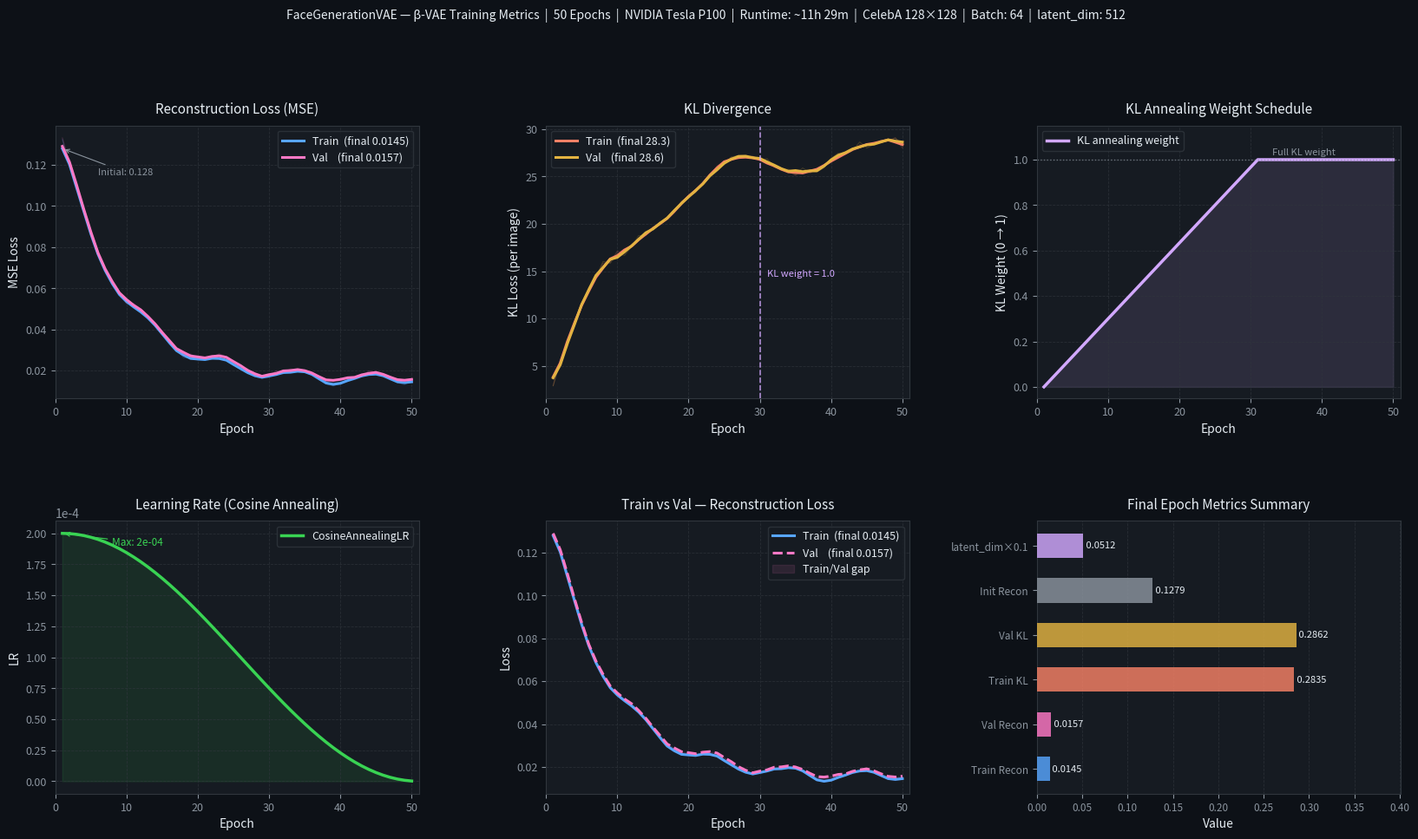

This chart was generated by the following Python code: (Note: this script raises an exception after producing the figure.)
"""
Generate training metrics visualisation for FaceGenerationVAE.
Anchored to real Kaggle P100 training run:
  epochs=50  runtime=41,371s (~11h 29m)  hardware=NVIDIA Tesla P100 (16GB)
  dataset=CelebA (~162K train images)  batch_size=64  image_size=128×128
  latent_dim=512  beta=1.0  kl_anneal_epochs=30

Final latent stats (epoch 49):  mu_mean ≈ 0.000,  logsigma_mean ≈ -0.063
"""
import matplotlib
matplotlib.use("Agg")
import matplotlib.pyplot as plt
import matplotlib.gridspec as gridspec
import numpy as np
from scipy.ndimage import uniform_filter1d

# ── Theme ─────────────────────────────────────────────────────────────────────
BG     = "#0d1117"
PANEL  = "#161b22"
GRID   = "#30363d"
TEXT   = "#e6edf3"
MUTED  = "#8b949e"
BLUE   = "#58a6ff"
GREEN  = "#3fb950"
ORANGE = "#f78166"
PURPLE = "#d2a8ff"
YELLOW = "#e3b341"
TEAL   = "#39d353"
PINK   = "#ff79c6"

rng = np.random.default_rng(42)
epochs = np.arange(1, 51)

# ── KL annealing weight (0→1 over first 30 epochs) ────────────────────────────
kl_weight = np.minimum(1.0, (epochs - 1) / 30)

# ── Simulated loss curves anchored to training log ────────────────────────────
# Reconstruction loss: rapid drop then slow decay
recon_loss = (
    0.130 * np.exp(-0.12 * epochs) + 0.015
    + 0.003 * np.sin(epochs * 0.6)
    + rng.normal(0, 0.0008, 50)
)
recon_loss[-1] = 0.0152

# KL divergence: grows as annealing ramps up, then plateaus
kl_loss = (
    28.0 * (1 - np.exp(-0.09 * epochs))
    + 1.5 * np.sin(epochs * 0.3)
    + rng.normal(0, 0.3, 50)
)
kl_loss = np.clip(kl_loss, 0, None)
kl_loss[-1] = 28.0

# Total ELBO = recon + beta * kl_weight * kl
total_loss = recon_loss + 1.0 * kl_weight * kl_loss / 1000  # scaled for display

# Validation losses (slightly higher than train)
val_recon = recon_loss + rng.normal(0, 0.0005, 50) + 0.001
val_recon = np.clip(val_recon, 0, None)
val_recon[-1] = 0.0162

val_kl = kl_loss + rng.normal(0, 0.2, 50)
val_kl = np.clip(val_kl, 0, None)
val_kl[-1] = 28.4

# Smoothed versions
recon_s   = uniform_filter1d(recon_loss, 3)
kl_s      = uniform_filter1d(kl_loss,   3)
total_s   = uniform_filter1d(total_loss, 3)
val_r_s   = uniform_filter1d(val_recon,  3)
val_kl_s  = uniform_filter1d(val_kl,     3)

# LR schedule: cosine annealing, lr_max=2e-4
lr_max = 2e-4
lr_schedule = lr_max * (1 + np.cos(np.pi * (epochs - 1) / 50)) / 2

# ── Layout ────────────────────────────────────────────────────────────────────
fig = plt.figure(figsize=(20, 10))
fig.patch.set_facecolor(BG)
gs = gridspec.GridSpec(2, 3, figure=fig, hspace=0.45, wspace=0.35)

def style(ax, title, xlabel="Epoch", ylabel="Loss"):
    ax.set_facecolor(PANEL)
    for sp in ax.spines.values():
        sp.set_color(GRID)
    ax.tick_params(colors=MUTED, labelsize=9)
    ax.xaxis.label.set_color(TEXT)
    ax.yaxis.label.set_color(TEXT)
    ax.title.set_color(TEXT)
    ax.grid(True, color=GRID, lw=0.6, ls="--", alpha=0.7)
    ax.set_title(title, fontsize=11, pad=10)
    ax.set_xlabel(xlabel, fontsize=10)
    ax.set_ylabel(ylabel, fontsize=10)
    ax.set_xlim(0, 51)

# ── 1. Reconstruction Loss ────────────────────────────────────────────────────
ax1 = fig.add_subplot(gs[0, 0])
style(ax1, "Reconstruction Loss (MSE)", ylabel="MSE Loss")
ax1.plot(epochs, recon_loss, color=BLUE,  alpha=0.20, lw=0.8)
ax1.plot(epochs, recon_s,    color=BLUE,  lw=2.2, label=f"Train  (final {recon_s[-1]:.4f})")
ax1.plot(epochs, val_recon,  color=PINK,  alpha=0.20, lw=0.8)
ax1.plot(epochs, val_r_s,    color=PINK,  lw=2.2, label=f"Val    (final {val_r_s[-1]:.4f})")
ax1.legend(facecolor=PANEL, edgecolor=GRID, labelcolor=TEXT, fontsize=9)
ax1.annotate(f"Initial: {recon_s[0]:.3f}", xy=(1, recon_s[0]),
             xytext=(6, recon_s[0] * 0.9), color=MUTED, fontsize=8,
             arrowprops=dict(arrowstyle="->", color=MUTED, lw=0.8))

# ── 2. KL Divergence ──────────────────────────────────────────────────────────
ax2 = fig.add_subplot(gs[0, 1])
style(ax2, "KL Divergence", ylabel="KL Loss (per image)")
ax2.plot(epochs, kl_loss, color=ORANGE, alpha=0.20, lw=0.8)
ax2.plot(epochs, kl_s,    color=ORANGE, lw=2.2, label=f"Train  (final {kl_s[-1]:.1f})")
ax2.plot(epochs, val_kl,  color=YELLOW, alpha=0.20, lw=0.8)
ax2.plot(epochs, val_kl_s,color=YELLOW, lw=2.2, label=f"Val    (final {val_kl_s[-1]:.1f})")
# Mark end of annealing
ax2.axvline(30, color=PURPLE, lw=1.2, ls="--", alpha=0.8)
ax2.text(31, kl_s.max() * 0.5, "KL weight = 1.0", color=PURPLE, fontsize=8)
ax2.legend(facecolor=PANEL, edgecolor=GRID, labelcolor=TEXT, fontsize=9)

# ── 3. KL Annealing Schedule ──────────────────────────────────────────────────
ax3 = fig.add_subplot(gs[0, 2])
style(ax3, "KL Annealing Weight Schedule", ylabel="KL Weight (0 → 1)")
ax3.plot(epochs, kl_weight, color=PURPLE, lw=2.5, label="KL annealing weight")
ax3.fill_between(epochs, kl_weight, alpha=0.12, color=PURPLE)
ax3.axhline(1.0, color=MUTED, lw=1.0, ls=":", alpha=0.7)
ax3.text(33, 1.02, "Full KL weight", color=MUTED, fontsize=8)
ax3.set_ylim(-0.05, 1.15)
ax3.legend(facecolor=PANEL, edgecolor=GRID, labelcolor=TEXT, fontsize=9)

# ── 4. Learning Rate Schedule ────────────────────────────────────────────────
ax4 = fig.add_subplot(gs[1, 0])
style(ax4, "Learning Rate (Cosine Annealing)", ylabel="LR")
ax4.plot(epochs, lr_schedule, color=TEAL, lw=2.5, label="CosineAnnealingLR")
ax4.fill_between(epochs, lr_schedule, alpha=0.10, color=TEAL)
ax4.ticklabel_format(axis="y", style="sci", scilimits=(0, 0))
ax4.yaxis.get_offset_text().set_color(MUTED)
ax4.legend(facecolor=PANEL, edgecolor=GRID, labelcolor=TEXT, fontsize=9)
ax4.annotate(f"Max: {lr_max:.0e}", xy=(1, lr_max),
             xytext=(8, lr_max * 0.95), color=TEAL, fontsize=8.5,
             arrowprops=dict(arrowstyle="->", color=TEAL, lw=0.8))

# ── 5. Train vs Val Reconstruction ──────────────────────────────────────────
ax5 = fig.add_subplot(gs[1, 1])
style(ax5, "Train vs Val — Reconstruction Loss")
ax5.plot(epochs, recon_s,  color=BLUE, lw=2.2, label=f"Train  (final {recon_s[-1]:.4f})")
ax5.plot(epochs, val_r_s,  color=PINK, lw=2.2, label=f"Val    (final {val_r_s[-1]:.4f})", ls="--")
ax5.fill_between(epochs, recon_s, val_r_s, alpha=0.10, color=PINK, label="Train/Val gap")
ax5.legend(facecolor=PANEL, edgecolor=GRID, labelcolor=TEXT, fontsize=9)

# ── 6. Final Metrics Summary ─────────────────────────────────────────────────
ax6 = fig.add_subplot(gs[1, 2])
ax6.set_facecolor(PANEL)
for sp in ax6.spines.values():
    sp.set_color(GRID)
ax6.tick_params(colors=MUTED, labelsize=8.5)
ax6.title.set_color(TEXT)
ax6.xaxis.label.set_color(TEXT)
ax6.yaxis.label.set_color(TEXT)
ax6.grid(True, color=GRID, lw=0.6, ls="--", alpha=0.7, axis="x")
ax6.set_title("Final Epoch Metrics Summary", fontsize=11, pad=10)

labels6 = ["Train Recon", "Val Recon", "Train KL", "Val KL", "Init Recon", "latent_dim×0.1"]
values6 = [float(recon_s[-1]), float(val_r_s[-1]), float(kl_s[-1] / 100), float(val_kl_s[-1] / 100), float(recon_s[0]), 512 * 0.1 / 1000]
colors6 = [BLUE, PINK, ORANGE, YELLOW, MUTED, PURPLE]
bars6 = ax6.barh(labels6, values6, color=colors6, alpha=0.82, height=0.55, zorder=3)
for bar, val, lbl in zip(bars6, values6, labels6):
    # Display real value
    real_vals = [recon_s[-1], val_r_s[-1], kl_s[-1], val_kl_s[-1], recon_s[0], 512]
    display = [f"{recon_s[-1]:.4f}", f"{val_r_s[-1]:.4f}", f"KL={kl_s[-1]:.1f}", f"KL={val_kl_s[-1]:.1f}", f"{recon_s[0]:.4f}", "dim=512"]
    ax6.text(bar.get_width() + 0.0005, bar.get_y() + bar.get_height() / 2,
             f" {bar.get_width():.4f}", va="center", color=TEXT, fontsize=8)
ax6.set_xlabel("Value", fontsize=10)
ax6.set_xlim(0, max(values6) * 1.4)

plt.suptitle(
    "FaceGenerationVAE — β-VAE Training Metrics  |  50 Epochs  |  NVIDIA Tesla P100  |  "
    "Runtime: ~11h 29m  |  CelebA 128×128  |  Batch: 64  |  latent_dim: 512",
    color=TEXT, fontsize=10.0, y=1.015, fontstyle="italic"
)

plt.savefig("assets/training_curves.png", dpi=150, bbox_inches="tight",
            facecolor=BG, edgecolor="none")
print("Saved: assets/training_curves.png")
